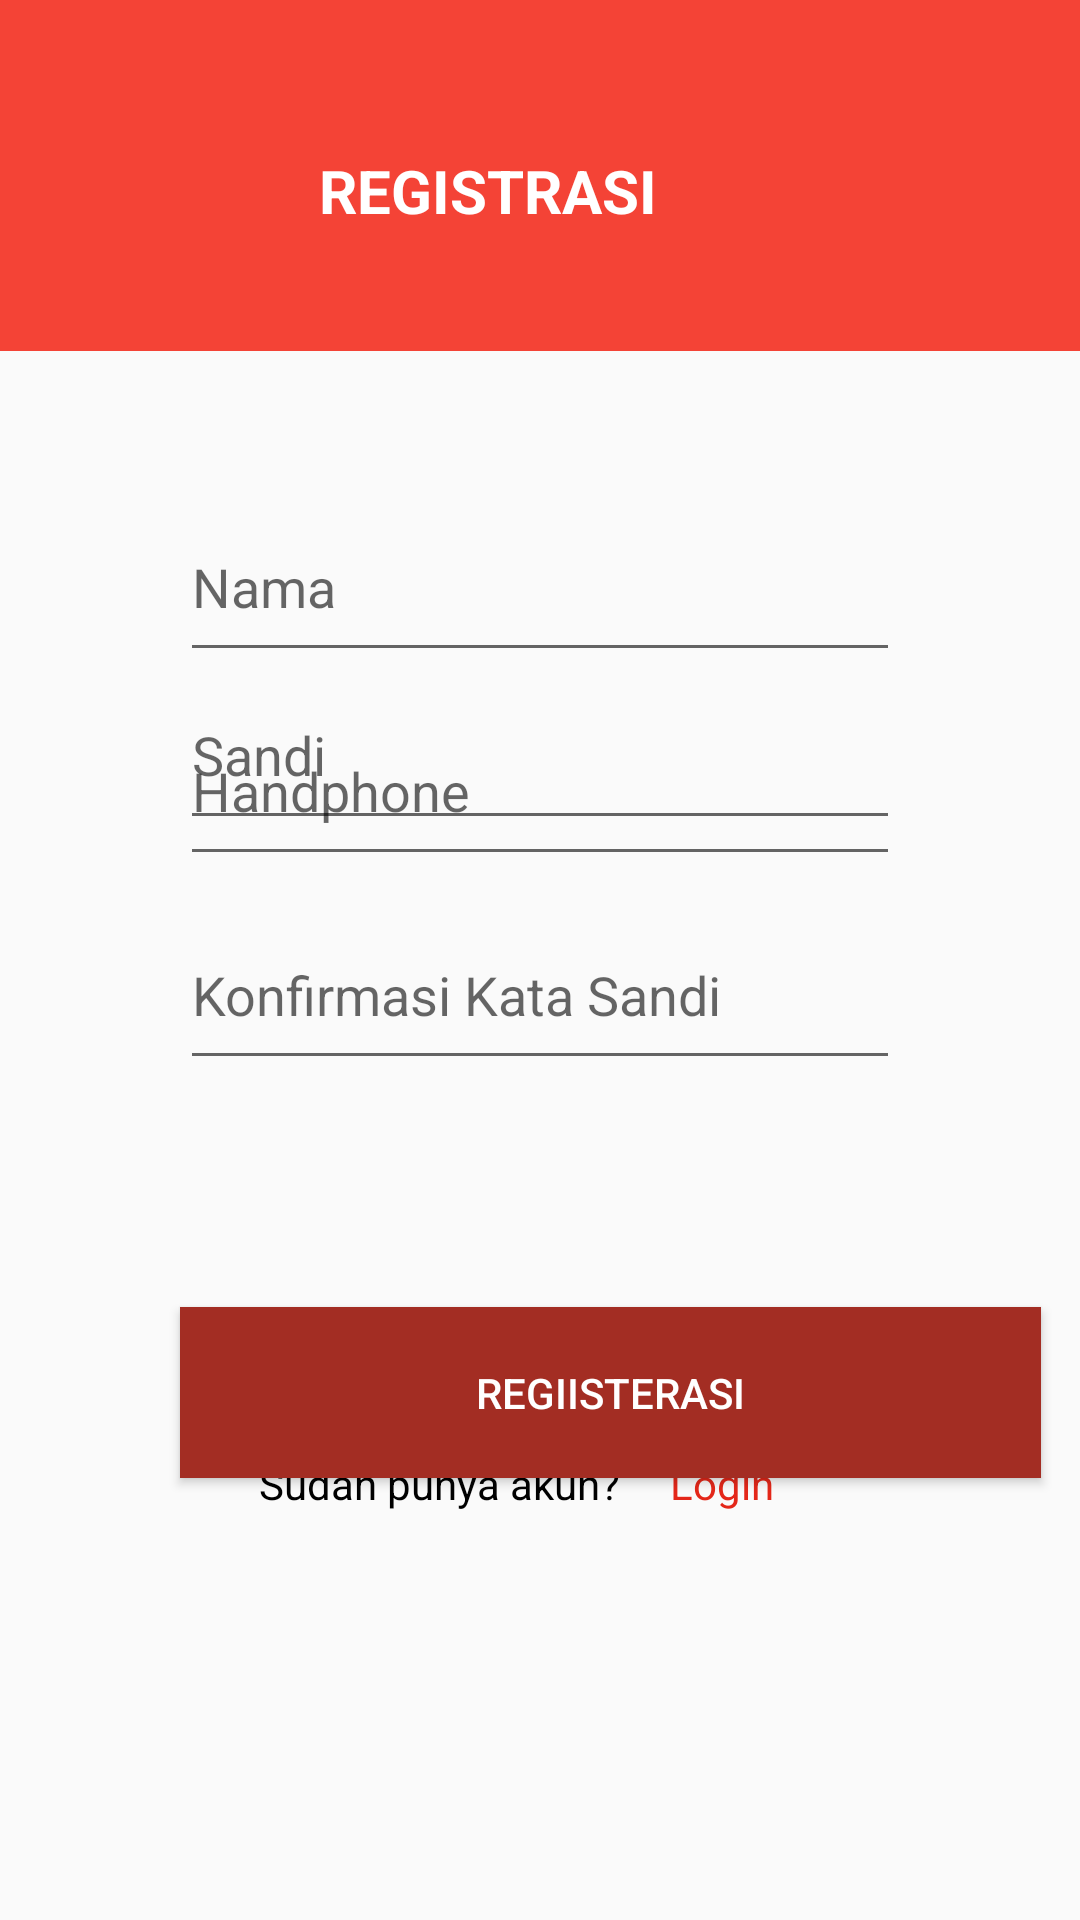

Layout XML and referenced resources for this Android screen:
<!-- AndroidManifest.xml: application theme Theme.WisataLembahBaliem -->
<!-- res/layout/activity_registrasi.xml -->
<?xml version="1.0" encoding="utf-8"?>
<androidx.constraintlayout.widget.ConstraintLayout xmlns:android="http://schemas.android.com/apk/res/android"
    xmlns:app="http://schemas.android.com/apk/res-auto"
    xmlns:tools="http://schemas.android.com/tools"
    android:layout_width="match_parent"
    android:layout_height="match_parent"
    tools:context=".RegistrasiActivity">

    <TextView
        android:id="@+id/textView10"
        android:layout_width="wrap_content"
        android:layout_height="wrap_content"
        android:layout_marginBottom="136dp"
        android:text="Login"
        android:textColor="#E42719"
        app:layout_constraintBottom_toBottomOf="parent"
        app:layout_constraintEnd_toEndOf="parent"
        app:layout_constraintHorizontal_bias="0.686"
        app:layout_constraintStart_toStartOf="parent" />

    <TextView
        android:id="@+id/textView11"
        android:layout_width="wrap_content"
        android:layout_height="wrap_content"
        android:layout_marginBottom="136dp"
        android:text="Sudah punya akun?"
        android:textColor="#000"
        app:layout_constraintBottom_toBottomOf="parent"
        app:layout_constraintEnd_toEndOf="parent"
        app:layout_constraintHorizontal_bias="0.36"
        app:layout_constraintStart_toStartOf="parent" />

    <TextView
        android:id="@+id/textView4"
        android:layout_width="411dp"
        android:layout_height="117dp"
        android:background="#F44336"
        android:paddingStart="16dp"
        android:paddingTop="50dp"
        android:paddingBottom="16dp"
        android:text="REGISTRASI"
        android:textAlignment="center"
        android:textColor="#FFFFFF"
        android:textSize="20sp"
        android:textStyle="bold"
        app:layout_constraintEnd_toEndOf="parent"
        app:layout_constraintHorizontal_bias="1.0"
        app:layout_constraintStart_toStartOf="parent"
        app:layout_constraintTop_toTopOf="parent" />

    <EditText
        android:id="@+id/editTextPhone"
        android:layout_width="match_parent"
        android:layout_height="60dp"
        android:layout_marginStart="60dp"
        android:layout_marginTop="232dp"
        android:layout_marginEnd="60dp"
        android:ems="10"
        android:hint="Handphone"
        android:inputType="phone"
        app:layout_constraintEnd_toEndOf="parent"
        app:layout_constraintHorizontal_bias="0.0"
        app:layout_constraintStart_toStartOf="parent"
        app:layout_constraintTop_toTopOf="parent" />

    <EditText
        android:id="@+id/editPw"
        android:layout_width="match_parent"
        android:layout_height="60dp"
        android:layout_marginStart="60dp"
        android:layout_marginEnd="60dp"
        android:layout_marginBottom="360dp"
        android:ems="10"
        android:hint="Sandi"
        android:inputType="textPassword"
        app:layout_constraintBottom_toBottomOf="parent"
        app:layout_constraintEnd_toEndOf="parent"
        app:layout_constraintHorizontal_bias="0.0"
        app:layout_constraintStart_toStartOf="parent" />

    <EditText
        android:id="@+id/editKofPw"
        android:layout_width="match_parent"
        android:layout_height="60dp"
        android:layout_marginStart="60dp"
        android:layout_marginEnd="60dp"
        android:layout_marginBottom="280dp"
        android:ems="10"
        android:hint="Konfirmasi Kata Sandi"
        android:inputType="textPassword"
        app:layout_constraintBottom_toBottomOf="parent"
        app:layout_constraintEnd_toEndOf="parent"
        app:layout_constraintHorizontal_bias="0.0"
        app:layout_constraintStart_toStartOf="parent" />

    <Button
        android:id="@+id/btnRegisterasi"
        android:layout_width="287dp"
        android:layout_height="57dp"
        android:layout_marginStart="60dp"
        android:layout_marginEnd="60dp"
        android:background="#A32D23"
        android:text="Regiisterasi"
        android:textColor="#FFFFFF"
        app:layout_constraintBottom_toBottomOf="parent"
        app:layout_constraintEnd_toEndOf="parent"
        app:layout_constraintHorizontal_bias="0.0"
        app:layout_constraintStart_toStartOf="parent"
        app:layout_constraintTop_toTopOf="parent"
        app:layout_constraintVertical_bias="0.747" />

    <EditText
        android:id="@+id/editName"
        android:layout_width="match_parent"
        android:layout_height="60dp"
        android:layout_marginStart="60dp"
        android:layout_marginTop="164dp"
        android:layout_marginEnd="60dp"
        android:ems="10"
        android:hint="Nama"
        android:inputType="textPersonName"
        app:layout_constraintEnd_toEndOf="parent"
        app:layout_constraintHorizontal_bias="0.497"
        app:layout_constraintStart_toStartOf="parent"
        app:layout_constraintTop_toTopOf="parent" />

</androidx.constraintlayout.widget.ConstraintLayout>
<!-- resources referenced by this layout -->
<resources>
  <style name="Theme.WisataLembahBaliem" parent="Theme.MaterialComponents.Light.NoActionBar.Bridge">
          
          <item name="colorPrimary">@color/purple_500</item>
          <item name="colorPrimaryVariant">@color/purple_700</item>
          <item name="colorOnPrimary">@color/white</item>
          
          <item name="colorSecondary">@color/teal_200</item>
          <item name="colorSecondaryVariant">@color/teal_700</item>
          <item name="colorOnSecondary">@color/black</item>
          
          <item name="android:statusBarColor">?attr/colorPrimaryVariant</item>
          
      </style>
  <color name="purple_500">#FF6200EE</color>
  <color name="purple_700">#9F0D03</color>
  <color name="white">#FFFFFFFF</color>
  <color name="teal_200">#FF03DAC5</color>
  <color name="teal_700">#FF018786</color>
  <color name="black">#FF000000</color>
</resources>
